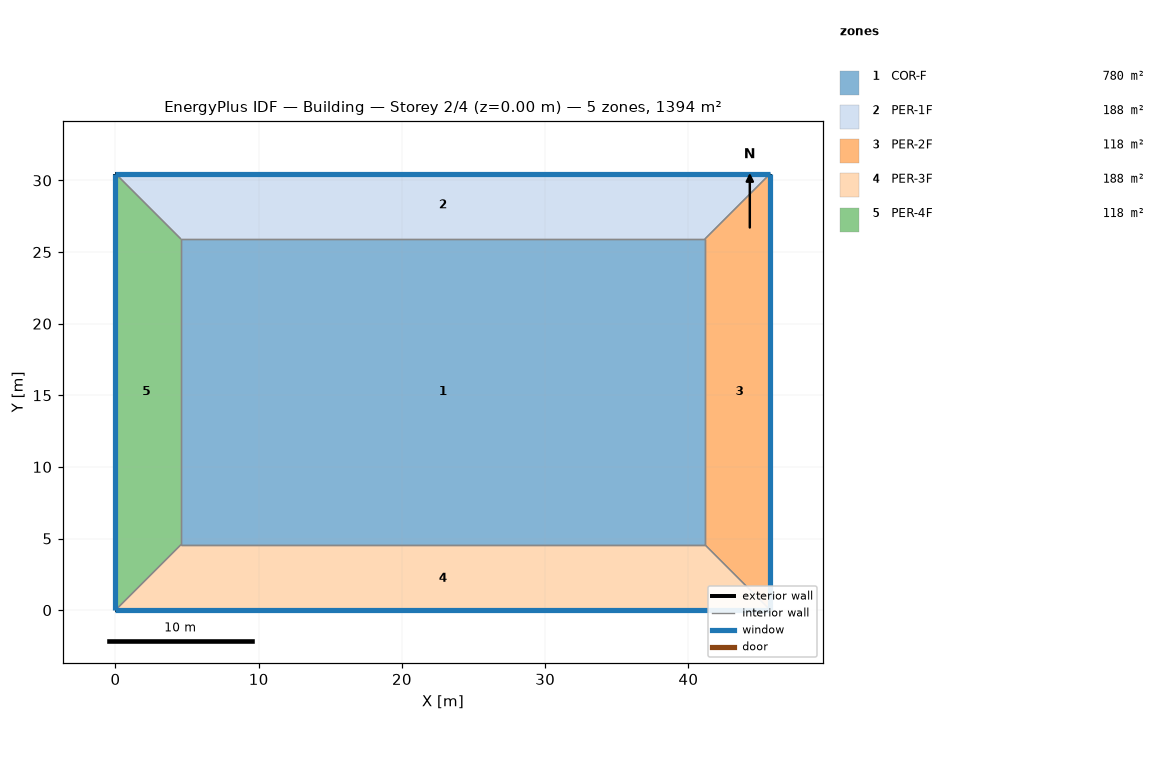
=== STOREY PLAN SPEC (per zone: floor XY polygon, exterior-wall plan segments, windows/doors) ===
zone 1: COR-F  (780.4 m²)
  floor: (41.15, 25.91) (41.15, 4.57) (4.57, 4.57) (4.57, 25.91)
  interior walls: 4
zone 2: PER-1F  (188.1 m²)
  floor: (4.57, 25.91) (0.00, 30.48) (45.72, 30.48) (41.15, 25.91)
  exterior wall: (45.72, 30.48) – (0.00, 30.48)  [45.7 m]
    window: (45.72, 30.48) – (0.00, 30.48)  [69.7 m²]
  interior walls: 3
zone 3: PER-2F  (118.5 m²)
  floor: (41.15, 25.91) (45.72, 30.48) (45.72, 0.00) (41.15, 4.57)
  exterior wall: (45.72, 0.00) – (45.72, 30.48)  [30.5 m]
    window: (45.72, 0.00) – (45.72, 30.48)  [46.5 m²]
  interior walls: 3
zone 4: PER-3F  (188.1 m²)
  floor: (41.15, 4.57) (45.72, 0.00) (0.00, 0.00) (4.57, 4.57)
  exterior wall: (0.00, 0.00) – (45.72, 0.00)  [45.7 m]
    window: (0.00, 0.00) – (45.72, 0.00)  [69.7 m²]
  interior walls: 3
zone 5: PER-4F  (118.5 m²)
  floor: (4.57, 4.57) (0.00, 0.00) (0.00, 30.48) (4.57, 25.91)
  exterior wall: (0.00, 30.48) – (0.00, 0.00)  [30.5 m]
    window: (0.00, 30.48) – (0.00, 0.00)  [46.5 m²]
  interior walls: 3

=== DERIVED (storey summary) ===
Building: Building
Storey: 2 of 4  (floor level z = 0.00 m)
Storey gross floor area: 1393.5 m²
Zones on this storey: 5
  - COR-F: floor 780.4 m²
  - PER-1F: floor 188.1 m²; exterior wall 45.7 m (139.4 m²); 1 window(s) 69.7 m²; WWR 50.0%
  - PER-2F: floor 118.5 m²; exterior wall 30.5 m (92.9 m²); 1 window(s) 46.5 m²; WWR 50.0%
  - PER-3F: floor 188.1 m²; exterior wall 45.7 m (139.4 m²); 1 window(s) 69.7 m²; WWR 50.0%
  - PER-4F: floor 118.5 m²; exterior wall 30.5 m (92.9 m²); 1 window(s) 46.5 m²; WWR 50.0%
Zone adjacency (shared interzone walls):
  - COR-F ↔ PER-1F
  - COR-F ↔ PER-2F
  - COR-F ↔ PER-3F
  - COR-F ↔ PER-4F
  - PER-1F ↔ PER-2F
  - PER-1F ↔ PER-4F
  - PER-2F ↔ PER-3F
  - PER-3F ↔ PER-4F